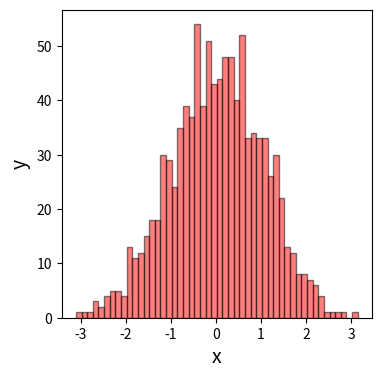

Here is the Python script that generated this plot:
###################
# import libraries
###################
import numpy as np #import numpy
import matplotlib.pyplot as plt #import matplotlib
###################
# define a nice plot
###################
def histogram_plot(x,
    flag_save=True, #save the figure?
    xlabel='x', #x-axis label
    ylabel='y', #y-axis label
    lcolor='red', #line color
    fs=14, #font size
    fname='histogram_plot.png'): #default plot filename
    #by default, flag_save = True, and we'll save the figure
    #to a file. The plot filename fname = 'plot.png' by
    #default, but we can change this
    #define a figure and axis
    f, ax = plt.subplots(1,1,figsize=(4,4))
    #plot y vs. x
    ax.hist(x,facecolor=lcolor,bins=50,edgecolor='black',alpha=0.5)
    #label our axes
    ax.set_xlabel(xlabel,fontsize=fs)
    ax.set_ylabel(ylabel,fontsize=fs)
    #save the plot?
    if(flag_save):
        plt.savefig(fname,bbox_inches='tight',dpi=400)
###################
# define main
###################
def main():
    # yay!
    print('Making a plot!')
    #make a dummy x variable
    x = np.random.normal(scale=1,size=1000)
    #make the plot
    histogram_plot(x)

###################
# execute main()
###################
if __name__=='__main__':
    main()